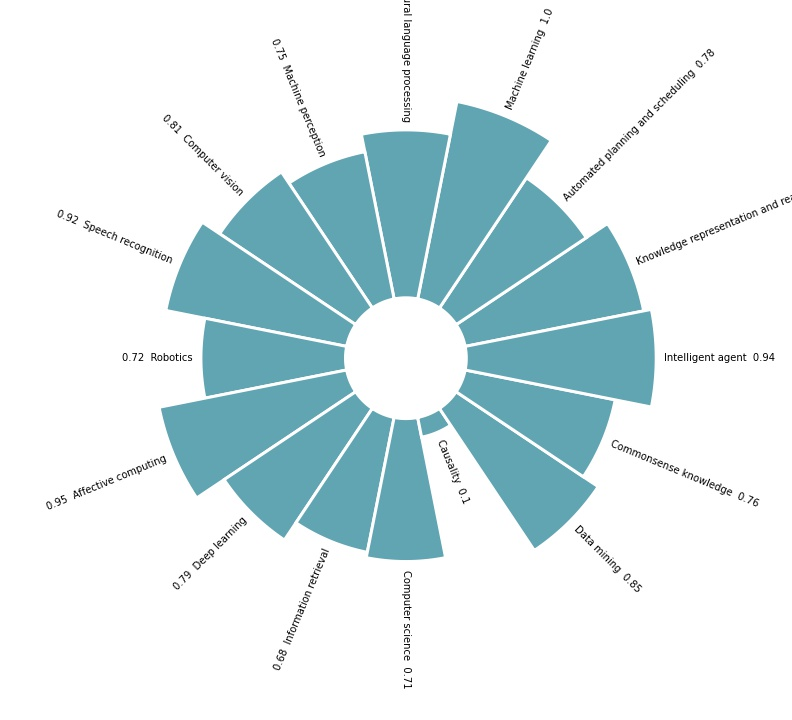

Data behind this chart, as committed beside it:
, Competence_Name, Competence_ID, Value
0, Knowledge representation and reasoning, CAI_01, 0.90
1, Automated planning and scheduling, CAI_02, 0.78
2, Machine learning, CAI_03, 1.00
3, Natural language processing, CAI_04, 0.83
4, Machine perception, CAI_05, 0.75
5, Computer vision, CAI_06, 0.81
6, Speech recognition, CAI_07, 0.92
7, Robotics, CAI_08, 0.72
8, Affective computing, CAI_09, 0.95
9, Deep learning, CAI_10, 0.79
10, Information retrieval, CAI_11, 0.68
11, Computer science, CAI_12, 0.71
12, Causality, CAI_13, 0.10
13, Data mining, CAI_14, 0.85
14, Commonsense knowledge, CAI_15, 0.76
15, Intelligent agent, CAI_16, 0.94
